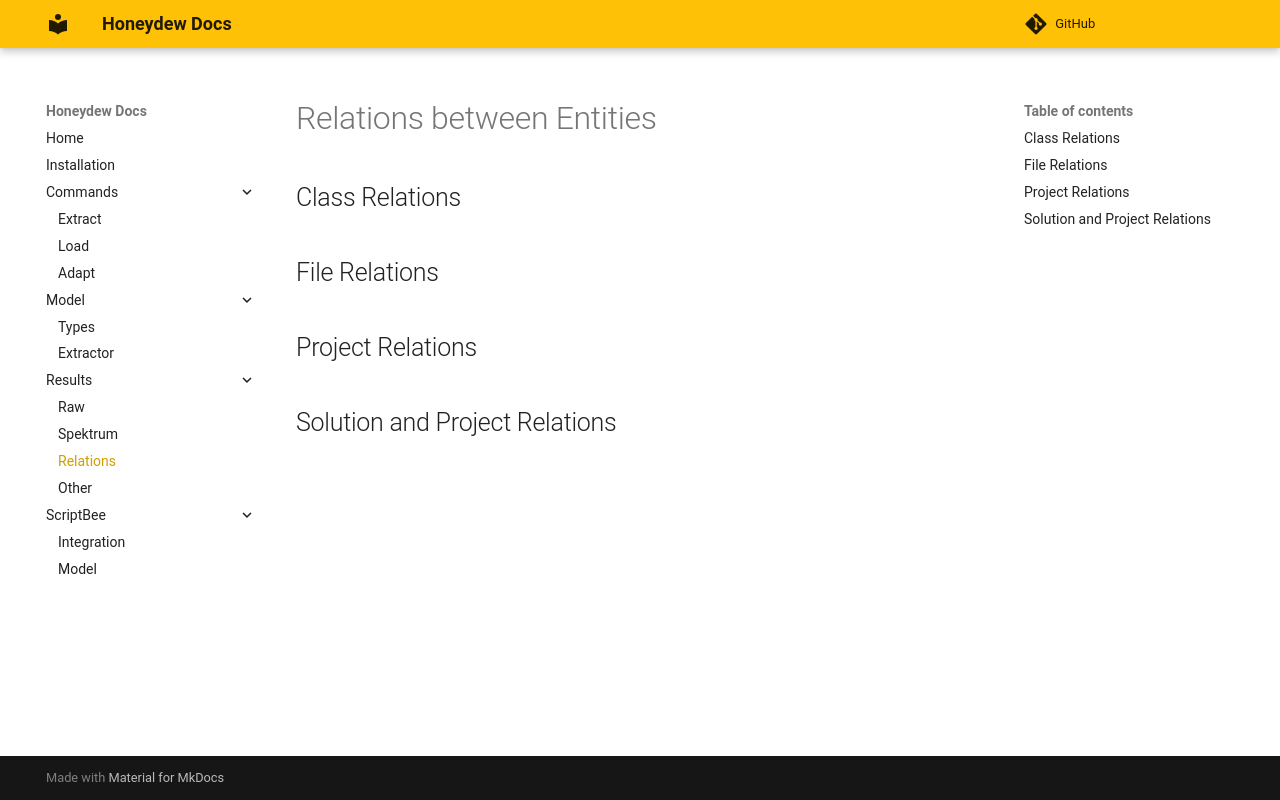

repository: dxworks/honeydew · page: model_results/relations/index.html · generator: mkdocs

# Relations between Entities

## Class Relations

## File Relations

## Project Relations

## Solution and Project Relations 
